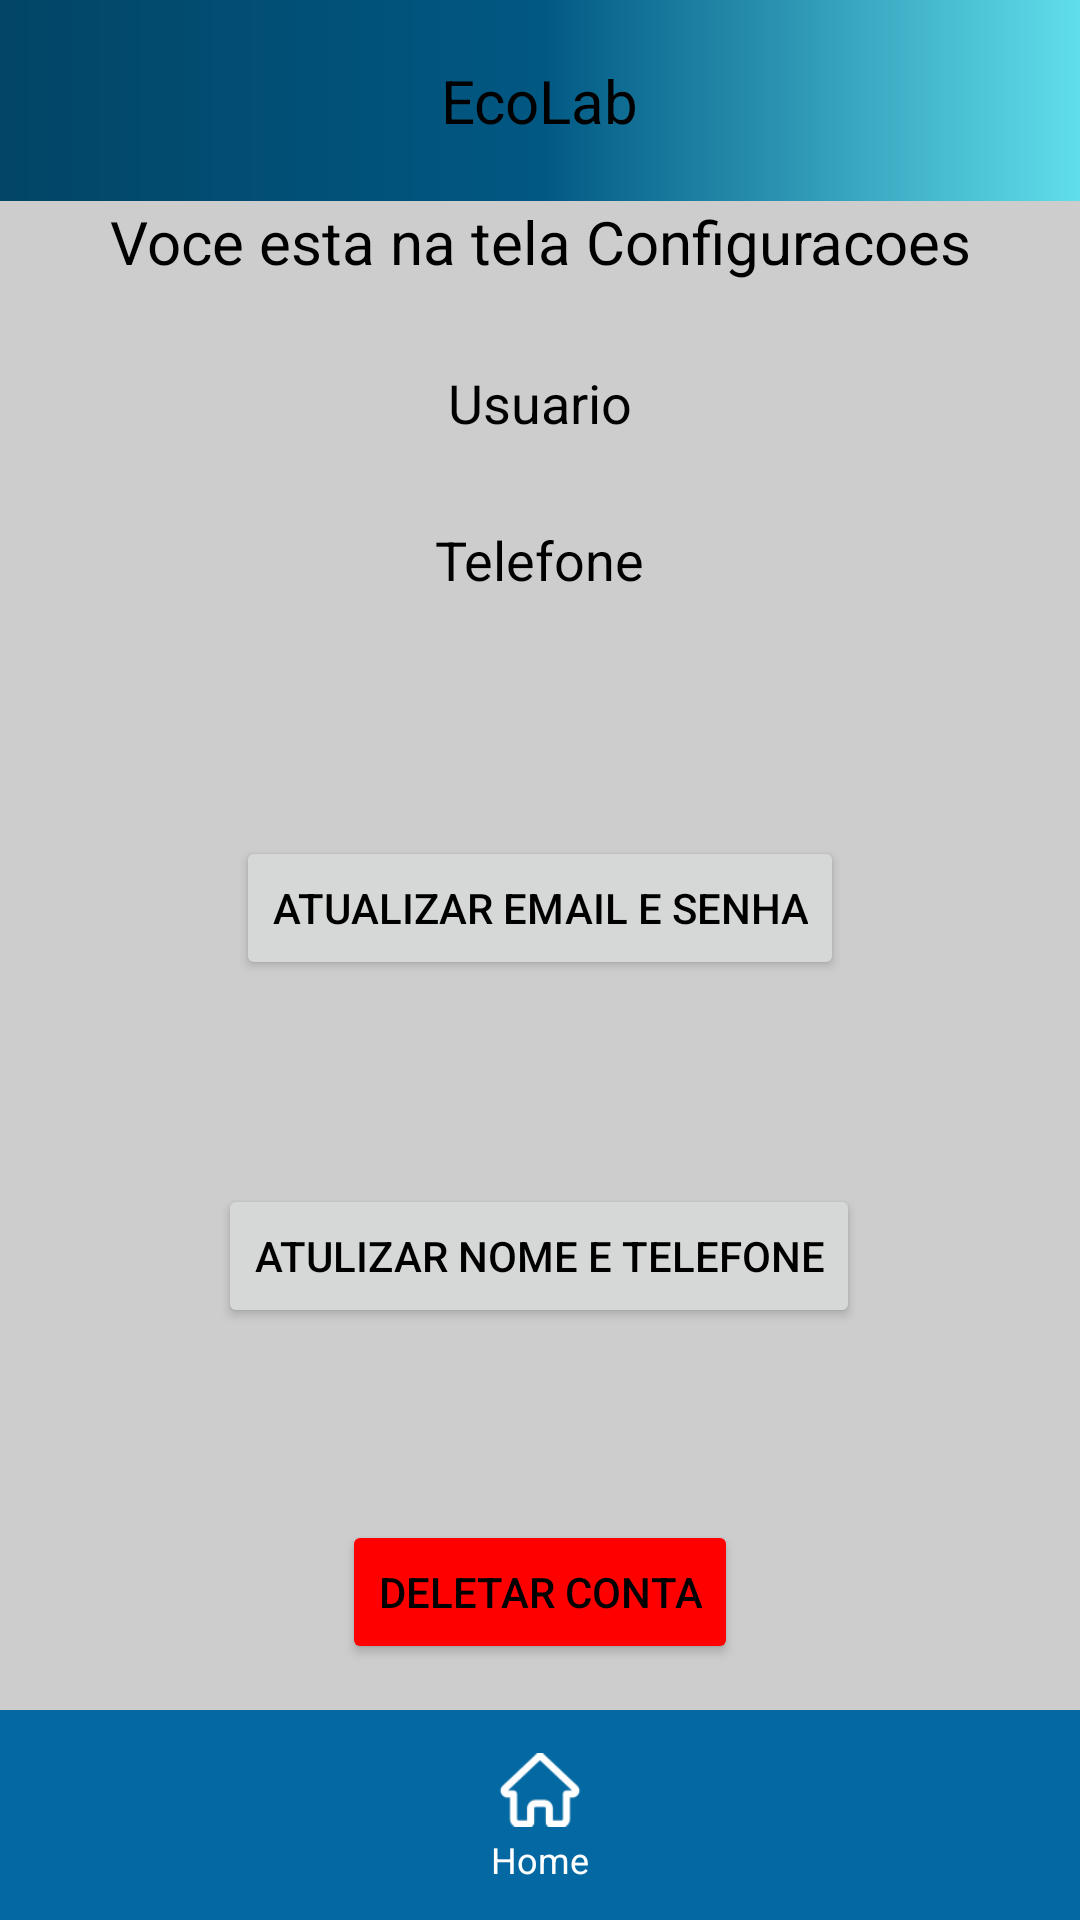

The Android layout XML behind this screen, and the referenced resources:
<!-- AndroidManifest.xml: application theme Theme.EcoLab -->
<!-- res/layout/telaconfig.xml -->
<?xml version="1.0" encoding="utf-8"?>
<androidx.constraintlayout.widget.ConstraintLayout xmlns:android="http://schemas.android.com/apk/res/android"
    xmlns:app="http://schemas.android.com/apk/res-auto"
    xmlns:tools="http://schemas.android.com/tools"
    android:layout_width="match_parent"
    android:layout_height="match_parent"
    android:background="#CDCDCD">

    <androidx.appcompat.widget.Toolbar
        android:id="@+id/toolbar"
        android:layout_width="match_parent"
        android:layout_height="67dp"
        android:background="@drawable/bg_color_toolbar"
        android:padding="8dp"
        app:layout_constraintTop_toTopOf="parent">

        <TextView
            android:layout_width="wrap_content"
            android:layout_height="wrap_content"
            android:layout_gravity="center"
            android:text="@string/ecolab"
            android:textSize="20sp"
            android:textColor="@color/black" />
    </androidx.appcompat.widget.Toolbar>

    <TextView
        android:id="@+id/textView"
        android:layout_width="wrap_content"
        android:layout_height="wrap_content"
        android:gravity="center"
        android:text="@string/txt_titulo_configuracao"
        android:textColor="@color/black"
        android:textSize="20sp"
        app:layout_constraintEnd_toEndOf="parent"
        app:layout_constraintStart_toStartOf="parent"
        app:layout_constraintTop_toBottomOf="@id/toolbar" />

    <TextView
        android:id="@+id/Username"
        android:layout_width="wrap_content"
        android:layout_height="wrap_content"
        android:layout_marginTop="28dp"
        android:text="@string/txt_exemplo_usuario"
        android:textSize="18sp"
        android:textColor="@color/black"
        app:layout_constraintEnd_toEndOf="parent"
        app:layout_constraintStart_toStartOf="parent"
        app:layout_constraintTop_toBottomOf="@id/textView" />

    <TextView
        android:id="@+id/UserPhone"
        android:layout_width="wrap_content"
        android:layout_height="wrap_content"
        android:layout_marginTop="28dp"
        android:text="@string/telefone"
        android:textColor="@color/black"
        android:textSize="18sp"
        app:layout_constraintEnd_toEndOf="parent"
        app:layout_constraintStart_toStartOf="parent"
        app:layout_constraintTop_toBottomOf="@id/Username" />

    <Button
        android:id="@+id/button_update_email_senha"
        android:layout_width="wrap_content"
        android:layout_height="wrap_content"
        android:layout_marginTop="80dp"
        android:text="@string/txt_button_atuli_email_senha"
        android:textColor="@color/black"
        app:layout_constraintEnd_toEndOf="parent"
        app:layout_constraintStart_toStartOf="parent"
        app:layout_constraintTop_toBottomOf="@id/UserPhone" />

    <Button
        android:id="@+id/button_atuli_nome_telefone"
        android:layout_width="wrap_content"
        android:layout_height="wrap_content"
        android:layout_marginTop="68dp"
        android:text="@string/txt_button_atuli_nome_telefone"
        android:textColor="@color/black"
        app:layout_constraintEnd_toEndOf="parent"
        app:layout_constraintHorizontal_bias="0.497"
        app:layout_constraintStart_toStartOf="parent"
        app:layout_constraintTop_toBottomOf="@id/button_update_email_senha" />

    <Button
        android:id="@+id/buttonDeletarConta"
        android:layout_width="wrap_content"
        android:layout_height="wrap_content"
        android:layout_marginTop="64dp"
        android:backgroundTint="#FF0000"
        android:text="@string/txt_button_deletar_conta"
        android:textColor="@color/black"
        app:layout_constraintEnd_toEndOf="parent"
        app:layout_constraintStart_toStartOf="parent"
        app:layout_constraintTop_toBottomOf="@id/button_atuli_nome_telefone" />

    <LinearLayout
        android:id="@+id/bottomMenu"
        android:layout_width="match_parent"
        android:layout_height="70dp"
        android:layout_marginTop="16dp"
        android:background="#0469A2"
        android:orientation="horizontal"
        android:gravity="center"
        app:layout_constraintBottom_toBottomOf="parent"
        app:layout_constraintStart_toStartOf="parent"
        app:layout_constraintEnd_toEndOf="parent">

        <LinearLayout
            android:id="@+id/Home"
            android:layout_width="0dp"
            android:layout_height="wrap_content"
            android:layout_weight="1"
            android:orientation="vertical"
            android:gravity="center">

            <ImageView
                android:layout_width="30dp"
                android:layout_height="30dp"
                android:src="@drawable/ic_home"
                android:contentDescription="@string/txt_descricao_img_home" />

            <TextView
                android:layout_width="wrap_content"
                android:layout_height="wrap_content"
                android:text="@string/txt_button_home"
                android:textColor="@android:color/white"
                android:textSize="12sp" />
        </LinearLayout>
    </LinearLayout>

</androidx.constraintlayout.widget.ConstraintLayout>
<!-- resources referenced by this layout -->
<resources>
  <color name="black">#FF000000</color>
  <!-- drawable bg_color_toolbar (drawable) -->
  <?xml version="1.0" encoding="utf-8"?>
  <shape xmlns:android="http://schemas.android.com/apk/res/android"
      android:shape="rectangle">
  
      <gradient
          android:startColor="#024566"
          android:centerColor="@color/sss"
          android:endColor="#60DEEB"
          />
  
  </shape>
  <!-- drawable ic_home: png bitmap (drawable, 1446 bytes) -->
  <string name="ecolab">EcoLab</string>
  <string name="telefone">Telefone</string>
  <string name="txt_button_atuli_email_senha">Atualizar Email e Senha</string>
  <string name="txt_button_atuli_nome_telefone">Atulizar Nome e Telefone</string>
  <string name="txt_button_deletar_conta">Deletar Conta</string>
  <string name="txt_button_home">Home</string>
  <string name="txt_descricao_img_home">Botao home</string>
  <string name="txt_exemplo_usuario">Usuario</string>
  <string name="txt_titulo_configuracao">Voce esta na tela Configuracoes</string>
  <style name="Theme.EcoLab" parent="Base.Theme.EcoLab" />
  <color name="sss">#015883</color>
  <style name="Base.Theme.EcoLab" parent="Theme.Material3.DayNight.NoActionBar">
          
          <item name="colorPrimary">@color/sss</item>
          <item name="android:windowFullscreen">true</item>
          <item name="android:windowNoTitle">true</item>
      </style>
</resources>
